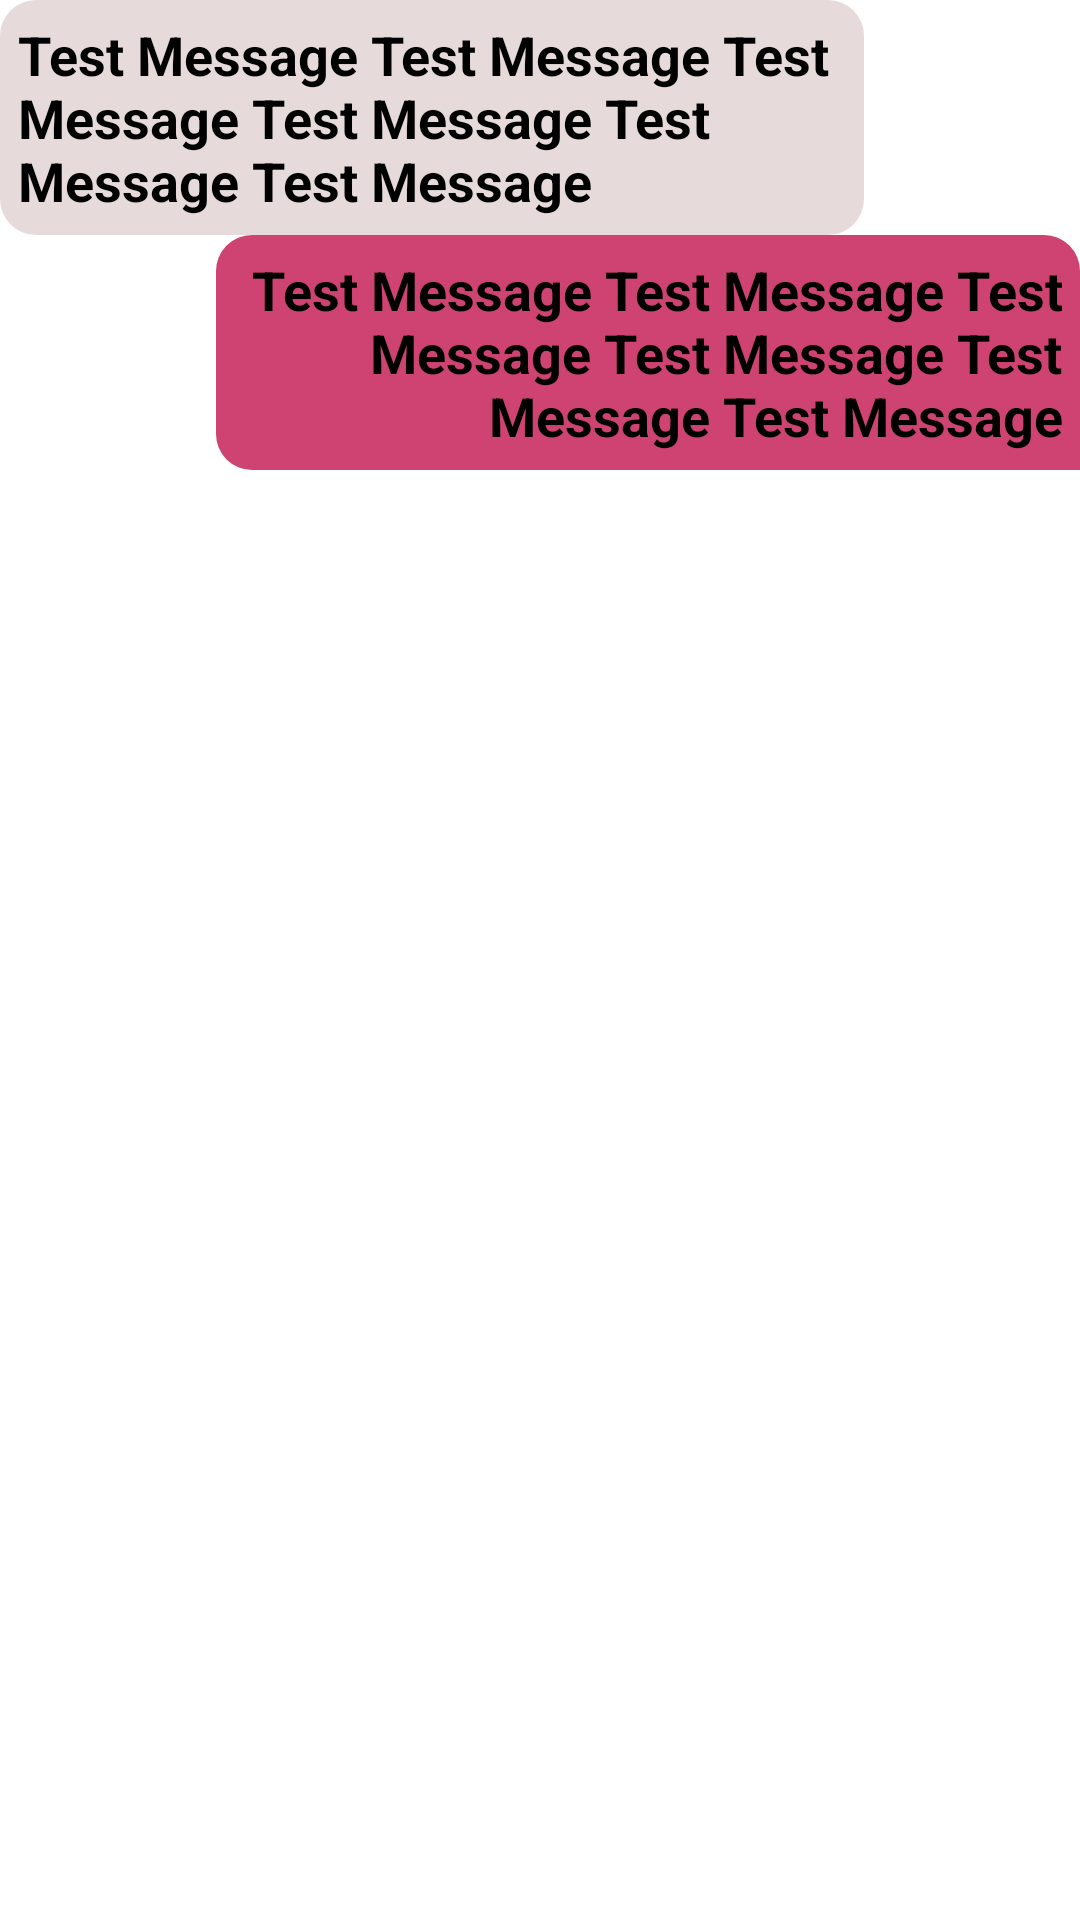

The Android layout XML behind this screen, and the referenced resources:
<!-- AndroidManifest.xml: application theme Theme.MM_Messenger -->
<!-- res/layout/message_item_fragment.xml -->
<?xml version="1.0" encoding="utf-8"?>
<LinearLayout
    xmlns:android="http://schemas.android.com/apk/res/android"
    android:layout_width="match_parent"
    android:layout_height="wrap_content"
    android:orientation="vertical"
    android:layout_margin="6dp">

    
    <LinearLayout
        android:id="@+id/lytOutgoing"
        android:layout_width="match_parent"
        android:layout_height="wrap_content"
        android:orientation="horizontal">

        <LinearLayout
            android:layout_width="match_parent"
            android:layout_height="wrap_content"
            android:layout_weight="0.2"
            android:gravity="left"
            android:orientation="vertical">

            <LinearLayout
                android:id="@+id/lytOutgoingItem"
                android:layout_width="wrap_content"
                android:layout_height="wrap_content"
                android:background="@drawable/mm_outgoing_bg"
                android:padding="6dp"
                android:orientation="vertical">

                <TextView
                    android:id="@+id/lblOutgoing"
                    style="@style/txt_message_style"
                    android:layout_width="match_parent"
                    android:layout_height="wrap_content"
                    android:gravity="left"
                    android:text="Test Message Test Message Test Message Test Message Test Message Test Message"/>

                <TextView
                    android:id="@+id/lblTimeStampOutgoing"
                    style="@style/txt_message_style"
                    android:layout_width="match_parent"
                    android:layout_height="wrap_content"
                    android:gravity="left"
                    android:visibility="gone"
                    android:text="TimeStamp"/>

            </LinearLayout>

        </LinearLayout>

        
        <LinearLayout
            android:layout_width="match_parent"
            android:layout_height="wrap_content"
            android:layout_weight="0.8"
            android:orientation="vertical">

        </LinearLayout>

    </LinearLayout>

    
    <LinearLayout
        android:id="@+id/lytIncoming"
        android:layout_width="match_parent"
        android:layout_height="wrap_content"
        android:orientation="horizontal">

        
        <LinearLayout
            android:layout_width="match_parent"
            android:layout_height="wrap_content"
            android:layout_weight="0.8"
            android:orientation="vertical">

        </LinearLayout>

        <LinearLayout
            android:id="@+id/lytIncomingItem"
            android:layout_width="match_parent"
            android:layout_height="wrap_content"
            android:layout_weight="0.2"
            android:gravity="right"
            android:orientation="vertical">

            <LinearLayout
                android:layout_width="wrap_content"
                android:layout_height="wrap_content"
                android:background="@drawable/mm_incoming_bg_tail"
                android:padding="6dp"
                android:orientation="vertical">

                <TextView
                    android:id="@+id/lblIncoming"
                    style="@style/txt_message_style"
                    android:layout_width="match_parent"
                    android:layout_height="wrap_content"
                    android:gravity="right"
                    android:text="Test Message Test Message Test Message Test Message Test Message Test Message"/>

                <TextView
                    android:id="@+id/lblTimeStampIncoming"
                    style="@style/txt_message_style"
                    android:layout_width="match_parent"
                    android:layout_height="wrap_content"
                    android:gravity="right"
                    android:visibility="gone"
                    android:text="TimeStamp"/>

            </LinearLayout>

        </LinearLayout>

    </LinearLayout>

</LinearLayout>
<!-- resources referenced by this layout -->
<resources>
  <!-- drawable mm_incoming_bg_tail (drawable) -->
  <?xml version="1.0" encoding="utf-8"?>
  <shape xmlns:android="http://schemas.android.com/apk/res/android" android:shape="rectangle">
      <corners android:topLeftRadius="12dp"
          android:topRightRadius="12dp"
          android:bottomLeftRadius="12dp"/>
      <solid android:color="@color/incoming_bg"/>
  </shape>
  <!-- drawable mm_outgoing_bg (drawable) -->
  <?xml version="1.0" encoding="utf-8"?>
  <shape xmlns:android="http://schemas.android.com/apk/res/android" android:shape="rectangle">
      <corners android:radius="12dp"  />
      <solid android:color="@color/outgoing_bg"/>
  </shape>
  <style name="txt_message_style" parent="Widget.AppCompat.TextView">
          <item name="android:textColor">@color/black</item>
          <item name="android:textSize">18sp</item>
          <item name="android:textStyle">bold</item>
      </style>
  <style name="Theme.MM_Messenger" parent="Theme.MaterialComponents.DayNight.DarkActionBar">
          
          <item name="colorPrimary">@color/purple_500</item>
          <item name="colorPrimaryVariant">@color/purple_700</item>
          <item name="colorOnPrimary">@color/white</item>
          
          <item name="colorSecondary">@color/teal_200</item>
          <item name="colorSecondaryVariant">@color/teal_700</item>
          <item name="colorOnSecondary">@color/black</item>
          
          <item name="android:statusBarColor" tools:targetApi="l">?attr/colorPrimaryVariant</item>
          
      </style>
  <color name="incoming_bg">#CF4373</color>
  <color name="outgoing_bg">#E6DADA</color>
  <color name="black">#FF000000</color>
  <color name="purple_500">#FF6200EE</color>
  <color name="purple_700">#FF3700B3</color>
  <color name="white">#FFFFFFFF</color>
  <color name="teal_200">#FF03DAC5</color>
  <color name="teal_700">#FF018786</color>
</resources>
